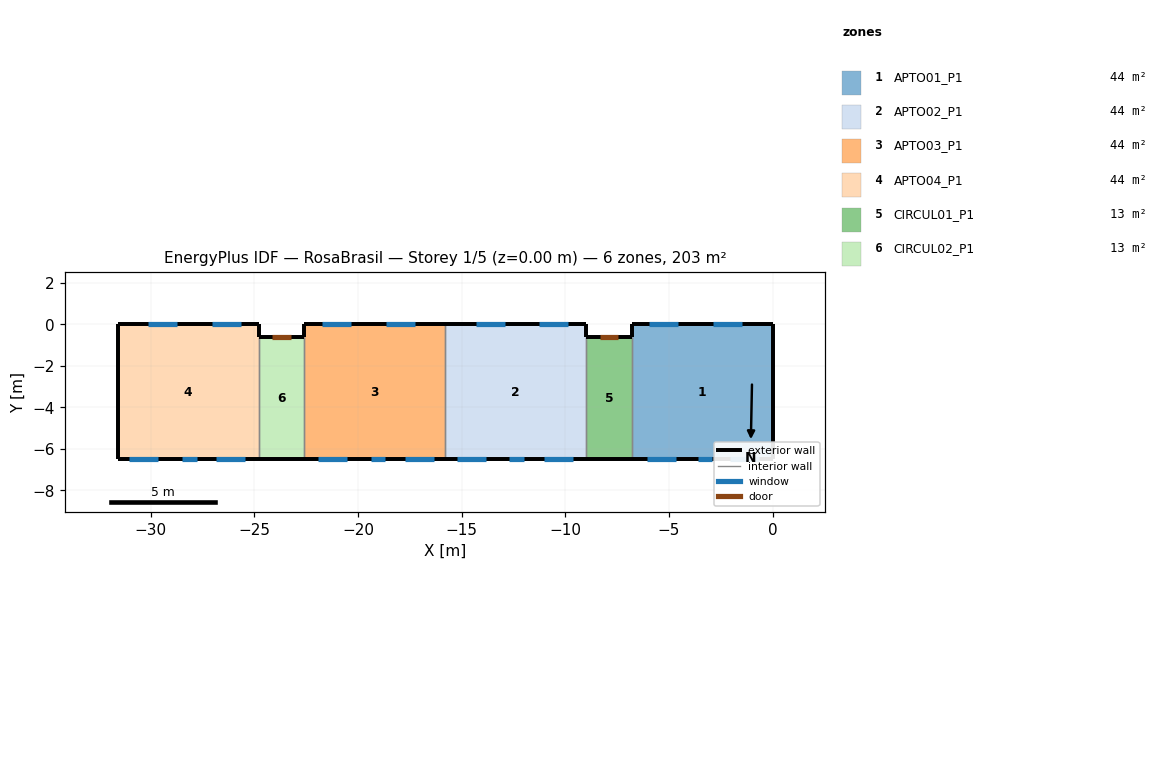
=== STOREY PLAN SPEC (per zone: floor XY polygon, exterior-wall plan segments, windows/doors) ===
zone 1: APTO01_P1  (44.2 m²)
  floor: (-6.80, -6.50) (-6.80, 0.00) (0.00, 0.00) (0.00, -6.50)
  exterior wall: (0.00, 0.00) – (-6.80, 0.00)  [6.8 m]
    window: (-1.47, 0.00) – (-2.87, 0.00)  [1.4 m²]
    window: (-4.55, 0.00) – (-5.95, 0.00)  [1.4 m²]
  exterior wall: (0.00, -6.50) – (0.00, 0.00)  [6.5 m]
  exterior wall: (-6.80, 0.00) – (-6.80, -0.60)  [0.6 m]
  exterior wall: (-6.80, -6.50) – (0.00, -6.50)  [6.8 m]
    window: (-2.05, -6.50) – (-0.65, -6.50)  [1.4 m²]
    window: (-6.05, -6.50) – (-4.65, -6.50)  [1.4 m²]
    window: (-3.60, -6.50) – (-2.90, -6.50)  [0.5 m²]
  interior walls: 1
zone 2: APTO02_P1  (44.2 m²)
  floor: (-15.80, -6.50) (-15.80, 0.00) (-9.00, 0.00) (-9.00, -6.50)
  exterior wall: (-9.00, 0.00) – (-15.80, 0.00)  [6.8 m]
    window: (-9.85, 0.00) – (-11.25, 0.00)  [1.4 m²]
    window: (-12.93, 0.00) – (-14.33, 0.00)  [1.4 m²]
  exterior wall: (-15.80, -6.50) – (-9.00, -6.50)  [6.8 m]
    window: (-15.25, -6.50) – (-13.85, -6.50)  [1.4 m²]
    window: (-12.70, -6.50) – (-12.00, -6.50)  [0.5 m²]
    window: (-11.05, -6.50) – (-9.65, -6.50)  [1.4 m²]
  exterior wall: (-9.00, -0.60) – (-9.00, 0.00)  [0.6 m]
  interior walls: 2
zone 3: APTO03_P1  (44.2 m²)
  floor: (-22.60, -6.50) (-22.60, 0.00) (-15.80, 0.00) (-15.80, -6.50)
  exterior wall: (-15.80, 0.00) – (-22.60, 0.00)  [6.8 m]
    window: (-17.27, 0.00) – (-18.67, 0.00)  [1.4 m²]
    window: (-20.35, 0.00) – (-21.75, 0.00)  [1.4 m²]
  exterior wall: (-22.60, -6.50) – (-15.80, -6.50)  [6.8 m]
    window: (-17.75, -6.50) – (-16.35, -6.50)  [1.4 m²]
    window: (-21.95, -6.50) – (-20.55, -6.50)  [1.4 m²]
    window: (-19.40, -6.50) – (-18.71, -6.50)  [0.5 m²]
  exterior wall: (-22.60, 0.00) – (-22.60, -0.60)  [0.6 m]
  interior walls: 2
zone 4: APTO04_P1  (44.2 m²)
  floor: (-31.60, -6.50) (-31.60, 0.00) (-24.80, 0.00) (-24.80, -6.50)
  exterior wall: (-31.60, -6.50) – (-24.80, -6.50)  [6.8 m]
    window: (-31.05, -6.50) – (-29.65, -6.50)  [1.4 m²]
    window: (-28.50, -6.50) – (-27.79, -6.50)  [0.5 m²]
    window: (-26.85, -6.50) – (-25.45, -6.50)  [1.4 m²]
  exterior wall: (-24.80, 0.00) – (-31.60, 0.00)  [6.8 m]
    window: (-25.65, 0.00) – (-27.05, 0.00)  [1.4 m²]
    window: (-28.73, 0.00) – (-30.13, 0.00)  [1.4 m²]
  exterior wall: (-31.60, 0.00) – (-31.60, -6.50)  [6.5 m]
  exterior wall: (-24.80, -0.60) – (-24.80, 0.00)  [0.6 m]
  interior walls: 1
zone 5: CIRCUL01_P1  (13.0 m²)
  floor: (-9.00, -6.50) (-9.00, -0.60) (-6.80, -0.60) (-6.80, -6.50)
  exterior wall: (-6.80, -0.60) – (-9.00, -0.60)  [2.2 m]
    door: (-7.45, -0.60) – (-8.35, -0.60)  [1.9 m²]
  exterior wall: (-9.00, -6.50) – (-6.80, -6.50)  [2.2 m]
  interior walls: 2
zone 6: CIRCUL02_P1  (13.0 m²)
  floor: (-24.80, -6.50) (-24.80, -0.60) (-22.60, -0.60) (-22.60, -6.50)
  exterior wall: (-24.80, -6.50) – (-22.60, -6.50)  [2.2 m]
  exterior wall: (-22.60, -0.60) – (-24.80, -0.60)  [2.2 m]
    door: (-23.25, -0.60) – (-24.15, -0.60)  [1.9 m²]
  interior walls: 2

=== DERIVED (storey summary) ===
Building: RosaBrasil
Storey: 1 of 5  (floor level z = 0.00 m)
Storey gross floor area: 202.8 m²
Zones on this storey: 6
  - APTO01_P1: floor 44.2 m²; exterior wall 20.7 m (59.0 m²); 5 window(s) 6.1 m²; WWR 10.4%
  - APTO02_P1: floor 44.2 m²; exterior wall 14.2 m (40.5 m²); 5 window(s) 6.1 m²; WWR 15.1%
  - APTO03_P1: floor 44.2 m²; exterior wall 14.2 m (40.5 m²); 5 window(s) 6.1 m²; WWR 15.1%
  - APTO04_P1: floor 44.2 m²; exterior wall 20.7 m (59.0 m²); 5 window(s) 6.1 m²; WWR 10.4%
  - CIRCUL01_P1: floor 13.0 m²; exterior wall 4.4 m (12.5 m²); WWR 0.0%; 1 door(s)
  - CIRCUL02_P1: floor 13.0 m²; exterior wall 4.4 m (12.5 m²); WWR 0.0%; 1 door(s)
Zone adjacency (shared interzone walls):
  - APTO01_P1 ↔ CIRCUL01_P1
  - APTO02_P1 ↔ APTO03_P1
  - APTO02_P1 ↔ CIRCUL01_P1
  - APTO03_P1 ↔ CIRCUL02_P1
  - APTO04_P1 ↔ CIRCUL02_P1